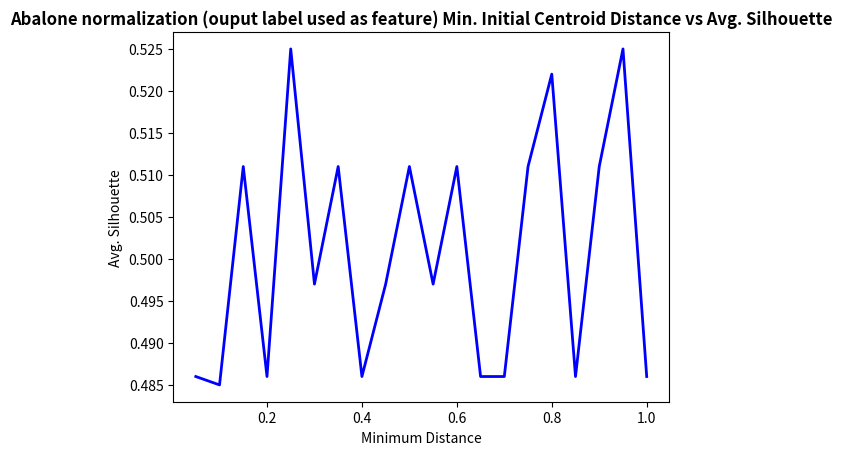

Generate this figure with matplotlib:
import matplotlib.pyplot as plt
import pandas as pd

minDistances = [0.05, 0.1, 0.15, 0.2, 0.25, 0.3, 0.35, 0.4, 0.45, 0.5, 0.55, 0.6, 0.65, 0.7, 0.75, 0.8, 0.85, 0.9, 0.95, 1]

silhouette = [0.486,
              0.485,
              0.511,
              0.486,
              0.525,
              0.497,
              0.511,
              0.486,
              0.497,
              0.511,
              0.497,
              0.511,
              0.486,
              0.486,
              0.511,
              0.522,
              0.486,
              0.511,
              0.525,
              0.486]

df=pd.DataFrame({'x': minDistances, 'y1': silhouette })

plt.title("Abalone normalization (ouput label used as feature) Min. Initial Centroid Distance vs Avg. Silhouette", fontweight='bold')
plt.xlabel("Minimum Distance")
plt.ylabel("Avg. Silhouette")

plt.plot( 'x', 'y1', data=df, marker='', color='blue', linewidth=2)
plt.show()
